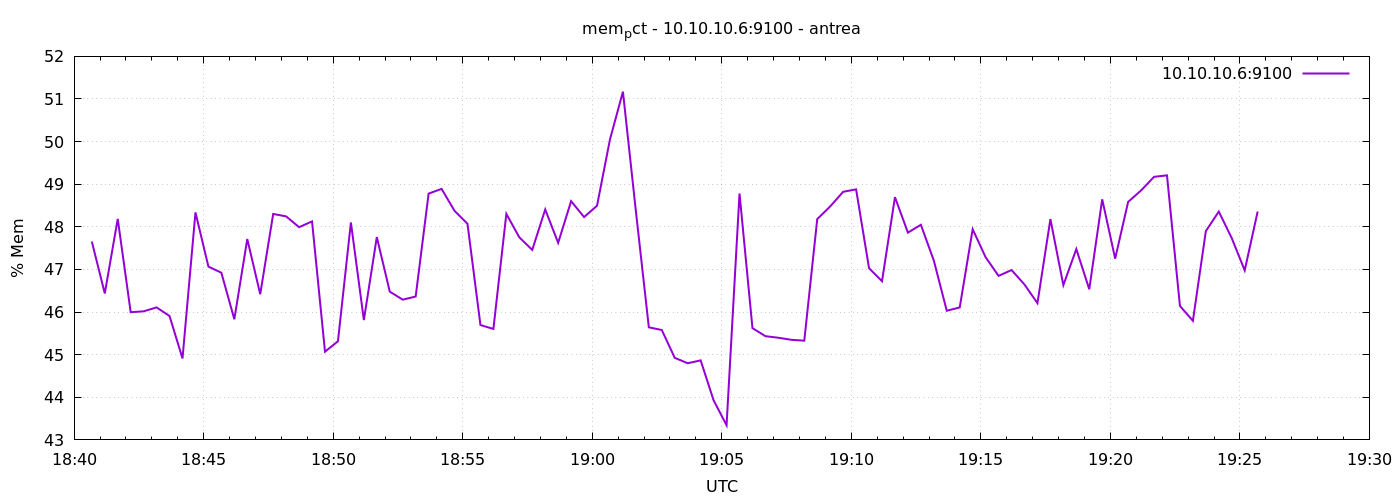

Data behind this chart, as committed beside it:
1777142441	47.654003261861654
1777142471	46.44
1777142501	48.19
1777142531	46
1777142561	46.02
1777142591	46.11
1777142621	45.91
1777142651	44.91
1777142681	48.34
1777142711	47.07
1777142741	46.92
1777142771	45.83
1777142801	47.71
1777142831	46.42
1777142861	48.3
1777142891	48.25
1777142921	47.99
1777142951	48.13
1777142981	45.07
1777143011	45.32
1777143041	48.1
1777143071	45.81
1777143101	47.76
1777143131	46.48
1777143161	46.29
1777143191	46.36
1777143221	48.78
1777143251	48.89
1777143281	48.38
1777143311	48.07
1777143341	45.7
1777143371	45.6
1777143401	48.3
1777143431	47.75
1777143461	47.46
1777143491	48.41
1777143521	47.62
1777143551	48.6
1777143581	48.23
1777143611	48.5
1777143641	50.05
1777143671	51.17
1777143701	48.37
1777143731	45.64
1777143761	45.58
1777143791	44.93
1777143821	44.8
1777143851	44.87
1777143881	43.93
1777143911	43.34
1777143941	48.78
1777143971	45.62
1777144001	45.43
1777144031	45.4
1777144061	45.35
1777144091	45.33
1777144121	48.18
1777144151	48.48
1777144181	48.82
1777144211	48.88
1777144241	47.03
... 30 more rows
